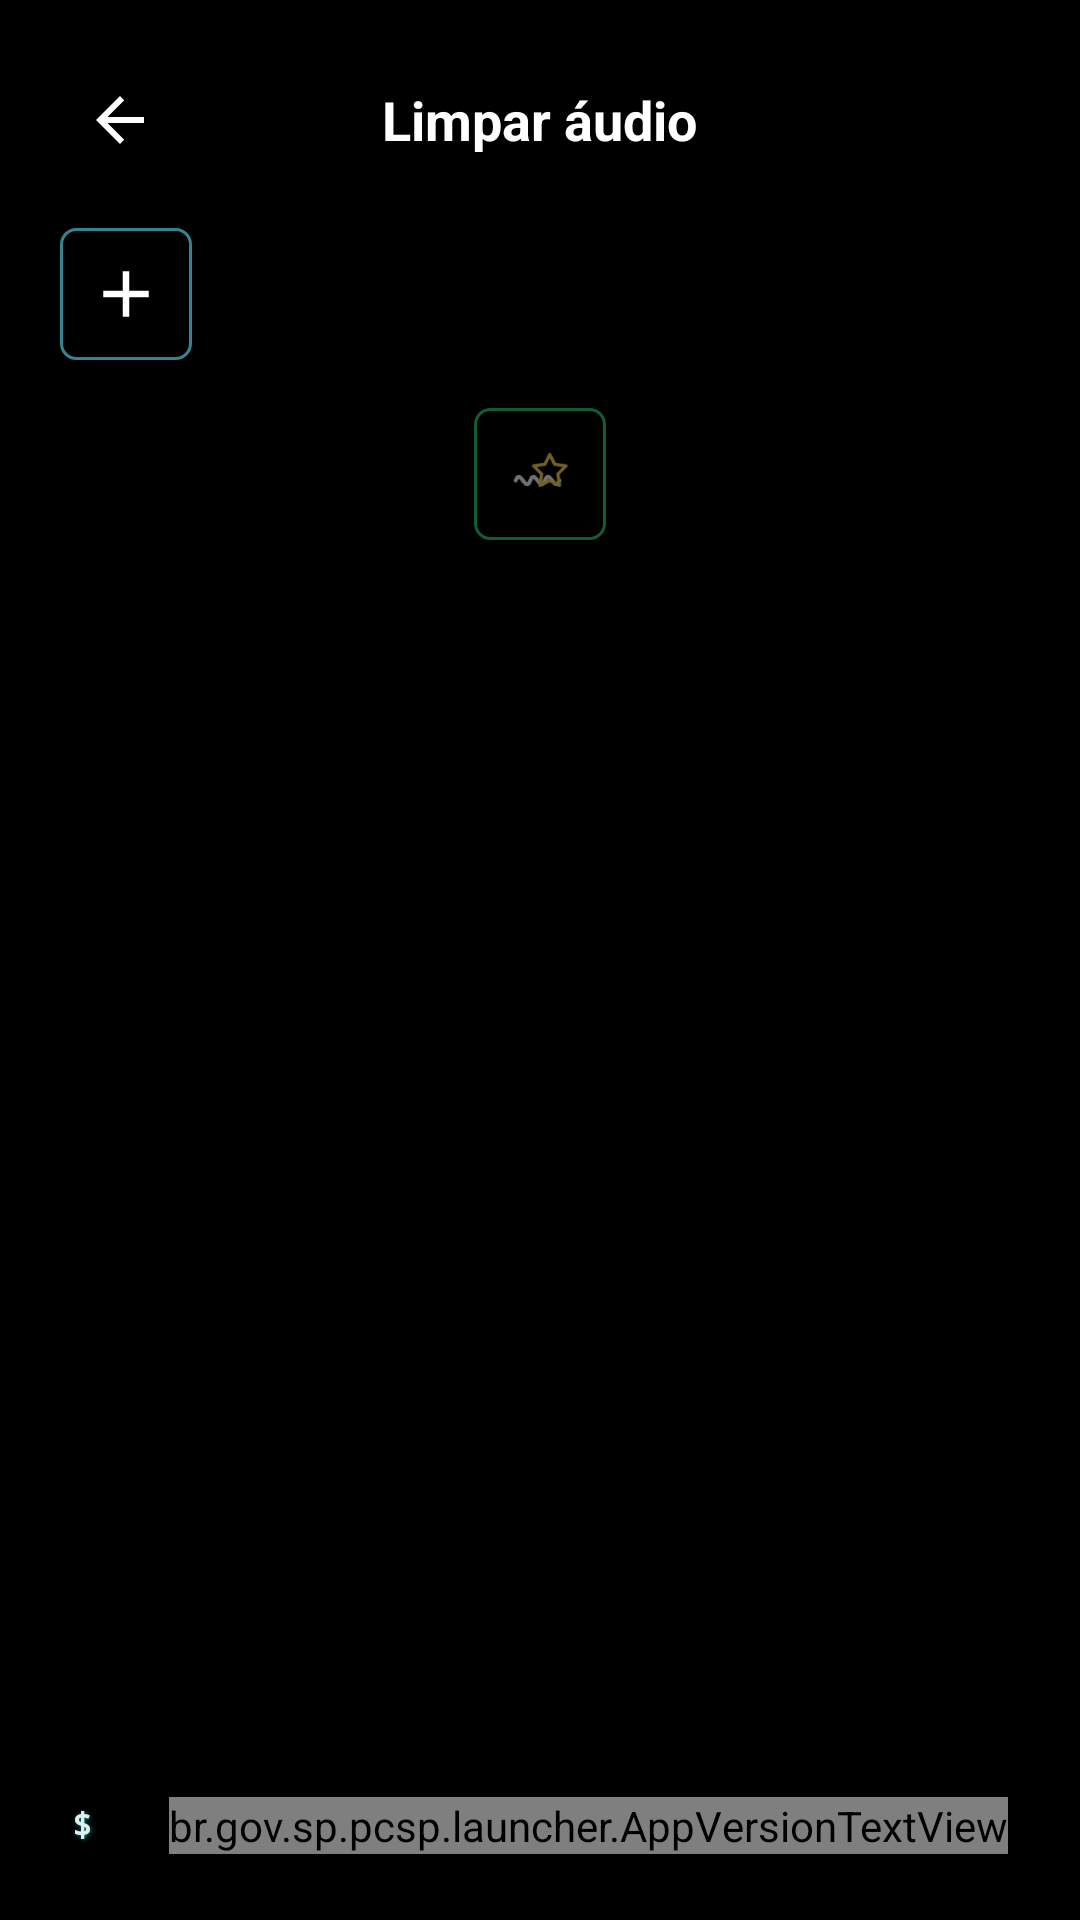

Here is an Android app screen rendered from its layout file. Give the layout XML and the strings, colors and styles it references.
<!-- AndroidManifest.xml: application theme Theme.SIG -->
<!-- res/layout/activity_ffmpeg_clean_audio.xml -->
<FrameLayout xmlns:android="http://schemas.android.com/apk/res/android"
    xmlns:app="http://schemas.android.com/apk/res-auto"
    android:layout_width="match_parent"
    android:layout_height="match_parent"
    android:background="#000000"
    android:fitsSystemWindows="true">

    <ScrollView
        android:id="@+id/clean_scroll"
        android:layout_width="match_parent"
        android:layout_height="match_parent"
        android:clipToPadding="false"
        android:fillViewport="true">

        <LinearLayout
            android:layout_width="match_parent"
            android:layout_height="wrap_content"
            android:gravity="center_horizontal"
            android:orientation="vertical"
            android:padding="20dp">

            <FrameLayout
                android:layout_width="match_parent"
                android:layout_height="40dp"
                android:layout_marginBottom="16dp">

                <ImageButton
                    android:id="@+id/btnBack"
                    android:layout_width="40dp"
                    android:layout_height="40dp"
                    android:layout_gravity="start|center_vertical"
                    android:background="?attr/selectableItemBackgroundBorderless"
                    android:contentDescription="Voltar"
                    android:src="@drawable/ic_arrow_back"
                    app:tint="#FFFFFFFF" />

                <TextView
                    android:layout_width="wrap_content"
                    android:layout_height="wrap_content"
                    android:layout_gravity="center"
                    android:text="Limpar áudio"
                    android:textColor="#FFFFFFFF"
                    android:textSize="18sp"
                    android:textStyle="bold" />
            </FrameLayout>

            <LinearLayout
                android:layout_width="match_parent"
                android:layout_height="wrap_content"
                android:gravity="center_vertical"
                android:orientation="horizontal">

                <ImageButton
                    android:id="@+id/button_select_audio"
                    android:layout_width="44dp"
                    android:layout_height="44dp"
                    android:background="@drawable/ffmpeg_outline_button_bg"
                    android:contentDescription="Selecionar áudio"
                    android:foreground="?attr/selectableItemBackground"
                    android:padding="9dp"
                    android:scaleType="fitCenter"
                    android:src="@drawable/ic_ffmpeg_select_file" />

                <ImageView
                    android:id="@+id/arrow_input_output"
                    android:contentDescription="@null"
                    android:layout_width="36dp"
                    android:layout_height="36dp"
                    android:layout_marginStart="8dp"
                    android:layout_marginEnd="8dp"
                    android:src="@drawable/ic_arrow_right"
                    app:tint="#FFFFFFFF"
                    android:visibility="gone" />

                <ImageButton
                    android:id="@+id/button_select_output_folder"
                    android:layout_width="44dp"
                    android:layout_height="44dp"
                    android:background="@drawable/ffmpeg_outline_button_bg"
                    android:contentDescription="Selecionar pasta de saída"
                    android:foreground="?attr/selectableItemBackground"
                    android:padding="12dp"
                    android:scaleType="fitCenter"
                    android:src="@drawable/ic_ffmpeg_folder"
                    android:visibility="gone" />
            </LinearLayout>

            <TextView
                android:id="@+id/selected_file"
                android:layout_width="match_parent"
                android:layout_height="wrap_content"
                android:layout_marginTop="12dp"
                android:gravity="center"
                android:textColor="#DDFFFFFF"
                android:textSize="13sp"
                android:visibility="gone" />

            <TextView
                android:id="@+id/button_filter_mode"
                android:layout_width="wrap_content"
                android:layout_height="38dp"
                android:layout_marginTop="14dp"
                android:background="@drawable/ffmpeg_outline_button_bg"
                android:gravity="center"
                android:minWidth="180dp"
                android:paddingStart="14dp"
                android:paddingEnd="14dp"
                android:text="Filtro: equilibrado"
                android:textColor="#FFFFFFFF"
                android:textSize="12sp"
                android:textStyle="bold"
                android:visibility="gone" />

            <TextView
                android:id="@+id/help_filter"
                android:layout_width="wrap_content"
                android:layout_height="wrap_content"
                android:layout_marginTop="8dp"
                android:text="?"
                android:textColor="#FF5EDAF2"
                android:textSize="15sp"
                android:textStyle="bold"
                android:visibility="gone" />

            <ImageButton
                android:id="@+id/button_clean"
                android:layout_width="44dp"
                android:layout_height="44dp"
                android:layout_marginTop="16dp"
                android:alpha="0.45"
                android:background="@drawable/ffmpeg_outline_green_button_bg"
                android:contentDescription="Limpar áudio"
                android:enabled="false"
                android:foreground="?attr/selectableItemBackground"
                android:padding="9dp"
                android:scaleType="fitCenter"
                android:src="@drawable/ic_ffmpeg_clean_audio" />

            <ProgressBar
                android:id="@+id/progress"
                style="?android:attr/progressBarStyleHorizontal"
                android:layout_width="match_parent"
                android:layout_height="4dp"
                android:layout_marginTop="14dp"
                android:indeterminate="true"
                android:visibility="gone" />

            
            <TextView
                android:id="@+id/output_file_name"
                android:layout_width="wrap_content"
                android:layout_height="wrap_content"
                android:layout_marginTop="14dp"
                android:fontFamily="monospace"
                android:textColor="#FF5EDAF2"
                android:textSize="13sp"
                android:textStyle="bold"
                android:visibility="gone" />

            <LinearLayout
                android:id="@+id/output_actions"
                android:layout_width="wrap_content"
                android:layout_height="wrap_content"
                android:layout_marginTop="10dp"
                android:gravity="center"
                android:orientation="horizontal"
                android:visibility="gone">

                <ImageButton
                    android:id="@+id/button_save_to_folder"
                    android:layout_width="42dp"
                    android:layout_height="42dp"
                    android:background="@drawable/ffmpeg_outline_button_bg"
                    android:contentDescription="Salvar"
                    android:foreground="?attr/selectableItemBackground"
                    android:padding="10dp"
                    android:src="@drawable/ic_ffmpeg_save" />

                <ImageButton
                    android:id="@+id/button_output_folder"
                    android:layout_width="42dp"
                    android:layout_height="42dp"
                    android:layout_marginStart="10dp"
                    android:background="@drawable/ffmpeg_outline_button_bg"
                    android:contentDescription="Abrir pasta"
                    android:foreground="?attr/selectableItemBackground"
                    android:padding="10dp"
                    android:src="@drawable/ic_ffmpeg_folder" />

                <ImageButton
                    android:id="@+id/button_output_share"
                    android:layout_width="42dp"
                    android:layout_height="42dp"
                    android:layout_marginStart="10dp"
                    android:background="@drawable/ffmpeg_outline_button_bg"
                    android:contentDescription="Compartilhar"
                    android:foreground="?attr/selectableItemBackground"
                    android:padding="10dp"
                    android:src="@drawable/ic_ffmpeg_share" />
            </LinearLayout>

            <ScrollView
                android:id="@+id/terminal_box"
                android:layout_width="match_parent"
                android:layout_height="150dp"
                android:layout_marginTop="12dp"
                android:background="#AA111111"
                android:padding="10dp"
                android:visibility="gone">

                <TextView
                    android:id="@+id/terminal_text"
                    android:layout_width="match_parent"
                    android:layout_height="wrap_content"
                    android:fontFamily="monospace"
                    android:textColor="#DDFFFFFF"
                    android:textSize="11sp" />
            </ScrollView>

            <TextView
                android:id="@+id/output_stats"
                android:layout_width="match_parent"
                android:layout_height="wrap_content"
                android:layout_marginTop="12dp"
                android:fontFamily="monospace"
                android:textColor="#FF2ECC71"
                android:textSize="12sp"
                android:visibility="gone" />
<TextView
                android:id="@+id/status"
                android:layout_width="match_parent"
                android:layout_height="wrap_content"
                android:layout_marginTop="10dp"
                android:fontFamily="monospace"
                android:gravity="center"
                android:textColor="#CCFFFFFF"
                android:textSize="12sp" />
        </LinearLayout>
    </ScrollView>

    <include layout="@layout/view_sig_echo_footer" />
</FrameLayout>
<!-- res/layout/view_sig_echo_footer.xml (included above) -->
<?xml version="1.0" encoding="utf-8"?>
<FrameLayout xmlns:android="http://schemas.android.com/apk/res/android"
    android:layout_width="match_parent"
    android:layout_height="match_parent"
    android:clickable="false"
    android:focusable="false"
    android:importantForAccessibility="no">

    <View
        android:layout_width="match_parent"
        android:layout_height="64dp"
        android:layout_gravity="bottom"
        android:background="#FF000000" />

    <LinearLayout
        android:layout_width="match_parent"
        android:layout_height="wrap_content"
        android:layout_gravity="bottom"
        android:gravity="center_vertical"
        android:orientation="horizontal"
        android:paddingStart="24dp"
        android:paddingEnd="24dp"
        android:paddingBottom="22dp"
        >

        <TextView
            android:layout_width="0dp"
            android:layout_height="wrap_content"
            android:layout_weight="1"
            android:fontFamily="monospace"
            android:gravity="start|center_vertical"
            android:includeFontPadding="false"
            android:maxLines="1"
            android:shadowColor="#781EFFFF"
            android:shadowDx="1"
            android:shadowDy="1"
            android:shadowRadius="3"
            android:text="$ echo &quot;Setor de Investigações Gerais - Taguaí&quot;"
            android:textColor="#E6F9FFFF"
            android:textSize="11sp"
            android:textStyle="bold" />

        <br.gov.sp.pcsp.launcher.AppVersionTextView
            android:id="@+id/text_app_version"
            android:layout_width="wrap_content"
            android:layout_height="wrap_content"
            android:fontFamily="monospace"
            android:gravity="end|center_vertical"
            android:includeFontPadding="false"
            android:maxLines="1"
            android:shadowColor="#781EFFFF"
            android:shadowDx="1"
            android:shadowDy="1"
            android:shadowRadius="3"
            android:textColor="#E6F9FFFF"
            android:textSize="11sp"
            android:textStyle="bold" />
    </LinearLayout>
</FrameLayout>
<!-- resources referenced by this layout -->
<resources>
  <!-- drawable ffmpeg_outline_button_bg (drawable) -->
  <?xml version="1.0" encoding="utf-8"?>
  <shape xmlns:android="http://schemas.android.com/apk/res/android">
      <solid android:color="#22000000" />
      <stroke
          android:width="1dp"
          android:color="#995EDAF2" />
      <corners android:radius="5dp" />
  </shape>
  <!-- drawable ffmpeg_outline_green_button_bg (drawable) -->
  <?xml version="1.0" encoding="utf-8"?>
  <shape xmlns:android="http://schemas.android.com/apk/res/android">
      <solid android:color="#22000000" />
      <stroke
          android:width="1dp"
          android:color="#FF2ECC71" />
      <corners android:radius="5dp" />
  </shape>
  <!-- drawable ic_arrow_back (drawable) -->
  <?xml version="1.0" encoding="utf-8"?>
  <vector xmlns:android="http://schemas.android.com/apk/res/android"
      android:width="24dp" android:height="24dp"
      android:viewportWidth="24" android:viewportHeight="24">
      <path
          android:fillColor="#FFFFFFFF"
          android:pathData="M20,11H7.83l5.59-5.59L12,4l-8,8 8,8 1.41-1.41L7.83,13H20v-2z"/>
  </vector>
  <!-- drawable ic_arrow_right (drawable) -->
  <?xml version="1.0" encoding="utf-8"?>
  <vector xmlns:android="http://schemas.android.com/apk/res/android"
      android:width="24dp"
      android:height="24dp"
      android:viewportWidth="24"
      android:viewportHeight="24">
      <path
          android:fillColor="@android:color/transparent"
          android:pathData="M10,7 L15,12 L10,17"
          android:strokeColor="#FFFFFFFF"
          android:strokeLineCap="round"
          android:strokeLineJoin="round"
          android:strokeWidth="2" />
  </vector>
  <!-- drawable ic_ffmpeg_folder (drawable) -->
  <?xml version="1.0" encoding="utf-8"?>
  <vector xmlns:android="http://schemas.android.com/apk/res/android"
      android:width="24dp"
      android:height="24dp"
      android:viewportWidth="24"
      android:viewportHeight="24">
      <path
          android:fillColor="@android:color/transparent"
          android:strokeColor="#FFFFFF"
          android:strokeWidth="3.0"
          android:pathData="M12,12m-8,0a8,8 0 1,1 16,0a8,8 0 1,1 -16,0" />
  </vector>
  <!-- drawable ic_ffmpeg_select_file (drawable) -->
  <?xml version="1.0" encoding="utf-8"?>
  <vector xmlns:android="http://schemas.android.com/apk/res/android"
      android:width="24dp"
      android:height="24dp"
      android:viewportWidth="24"
      android:viewportHeight="24">
      <path
          android:fillColor="#FFFFFFFF"
          android:pathData="M13,5H11V11H5V13H11V19H13V13H19V11H13V5Z" />
  </vector>
  <!-- drawable ic_ffmpeg_share (drawable) -->
  <?xml version="1.0" encoding="utf-8"?>
  <vector xmlns:android="http://schemas.android.com/apk/res/android"
      android:width="24dp"
      android:height="24dp"
      android:viewportWidth="24"
      android:viewportHeight="24">
      <path
          android:fillColor="#FFFFFFFF"
          android:pathData="M18,16.08C17.24,16.08 16.56,16.38 16.04,16.85L8.91,12.7C8.96,12.47 9,12.24 9,12S8.96,11.53 8.91,11.3L15.96,7.19C16.5,7.69 17.21,8 18,8C19.66,8 21,6.66 21,5S19.66,2 18,2S15,3.34 15,5C15,5.24 15.04,5.47 15.09,5.7L8.04,9.81C7.5,9.31 6.79,9 6,9C4.34,9 3,10.34 3,12S4.34,15 6,15C6.79,15 7.5,14.69 8.04,14.19L15.16,18.35C15.11,18.56 15.08,18.78 15.08,19C15.08,20.61 16.39,21.92 18,21.92S20.92,20.61 20.92,19S19.61,16.08 18,16.08Z" />
  </vector>
  <style name="Theme.SIG" parent="Theme.SIG.Base" />
  <style name="Theme.SIG.Base" parent="Theme.MaterialComponents.DayNight.NoActionBar">
          <item name="android:statusBarColor">@color/black</item>
          <item name="android:navigationBarColor">@color/black</item>
          <item name="android:windowLightStatusBar">false</item>
      </style>
  <color name="black">#000000</color>
</resources>
